Dataset: galaxies (GitHub, sajeethphilip/VisualaEncoder). Classes: non-ring galaxies, ring galaxies.

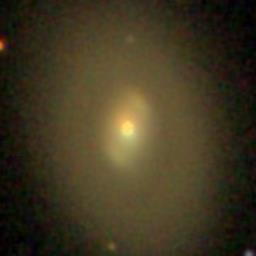
Label: ring galaxies

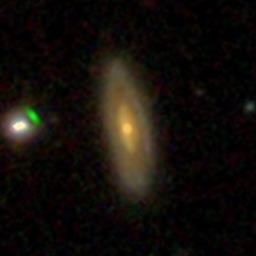
Label: ring galaxies

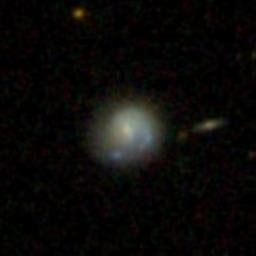
Label: non-ring galaxies

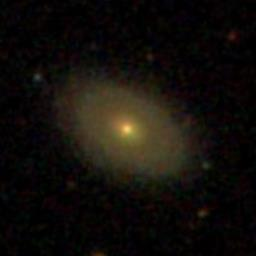
Label: non-ring galaxies

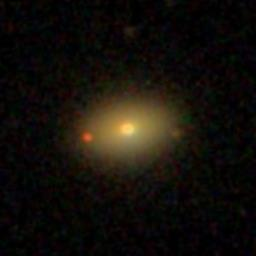
Label: non-ring galaxies

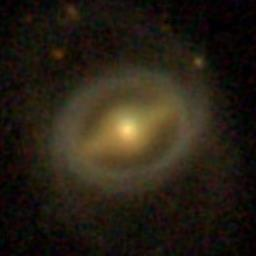
Label: ring galaxies
